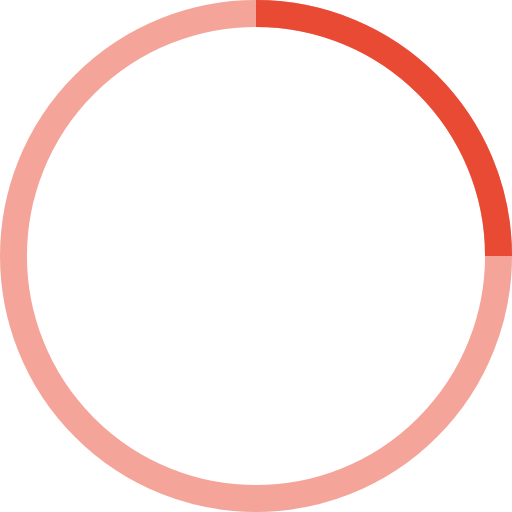
t = 0.00 s
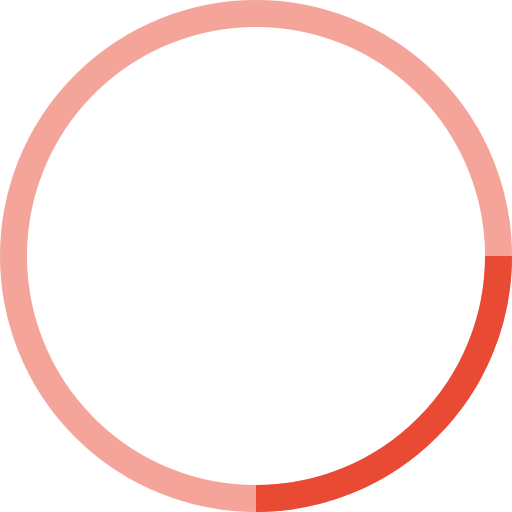
t = 0.25 s
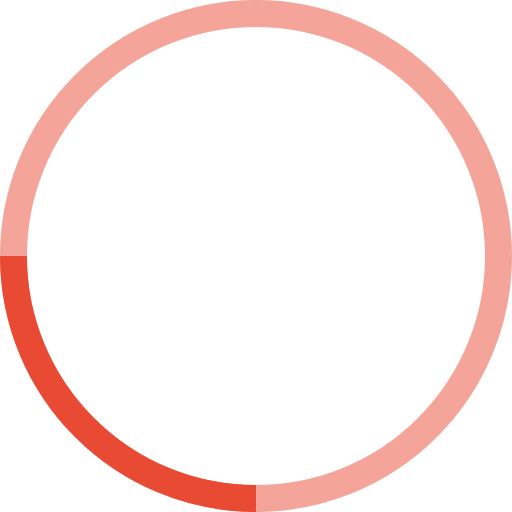
t = 0.50 s
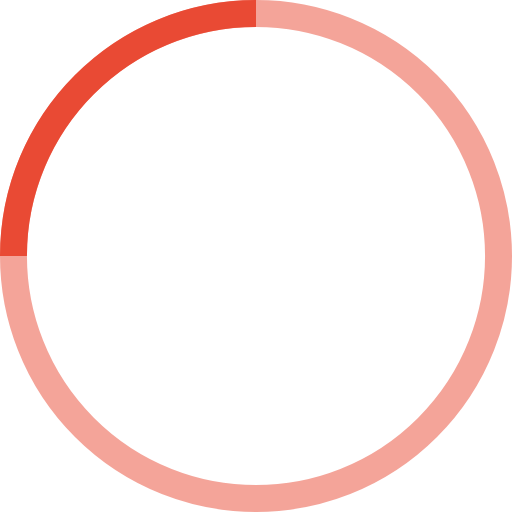
t = 0.75 s

The animated SVG that drew these frames (rendered in a browser with its animation timeline set to each time). Animation: 1 SMIL element (animateTransform=1); one cycle of 1.00 s, repeats indefinitely.

<!-- By Sam Herbert (@sherb), for everyone. More @ http://goo.gl/7AJzbL -->
<svg width="38" height="38" viewBox="0 0 38 38" xmlns="http://www.w3.org/2000/svg"  stroke="#ddd">
    <g fill="none" fill-rule="evenodd">
        <g  transform="translate(1 1)"  stroke="#e94a34" stroke-width="2">
            <circle  stroke-opacity=".5" cx="18" cy="18" r="18"/>
            <path d="M36 18c0-9.94-8.06-18-18-18">
                <animateTransform
                    attributeName="transform"
                    type="rotate"
                    from="0 18 18"
                    to="360 18 18"
                    dur="1s"
                    repeatCount="indefinite"/>
            </path>
        </g>
    </g>
</svg>
